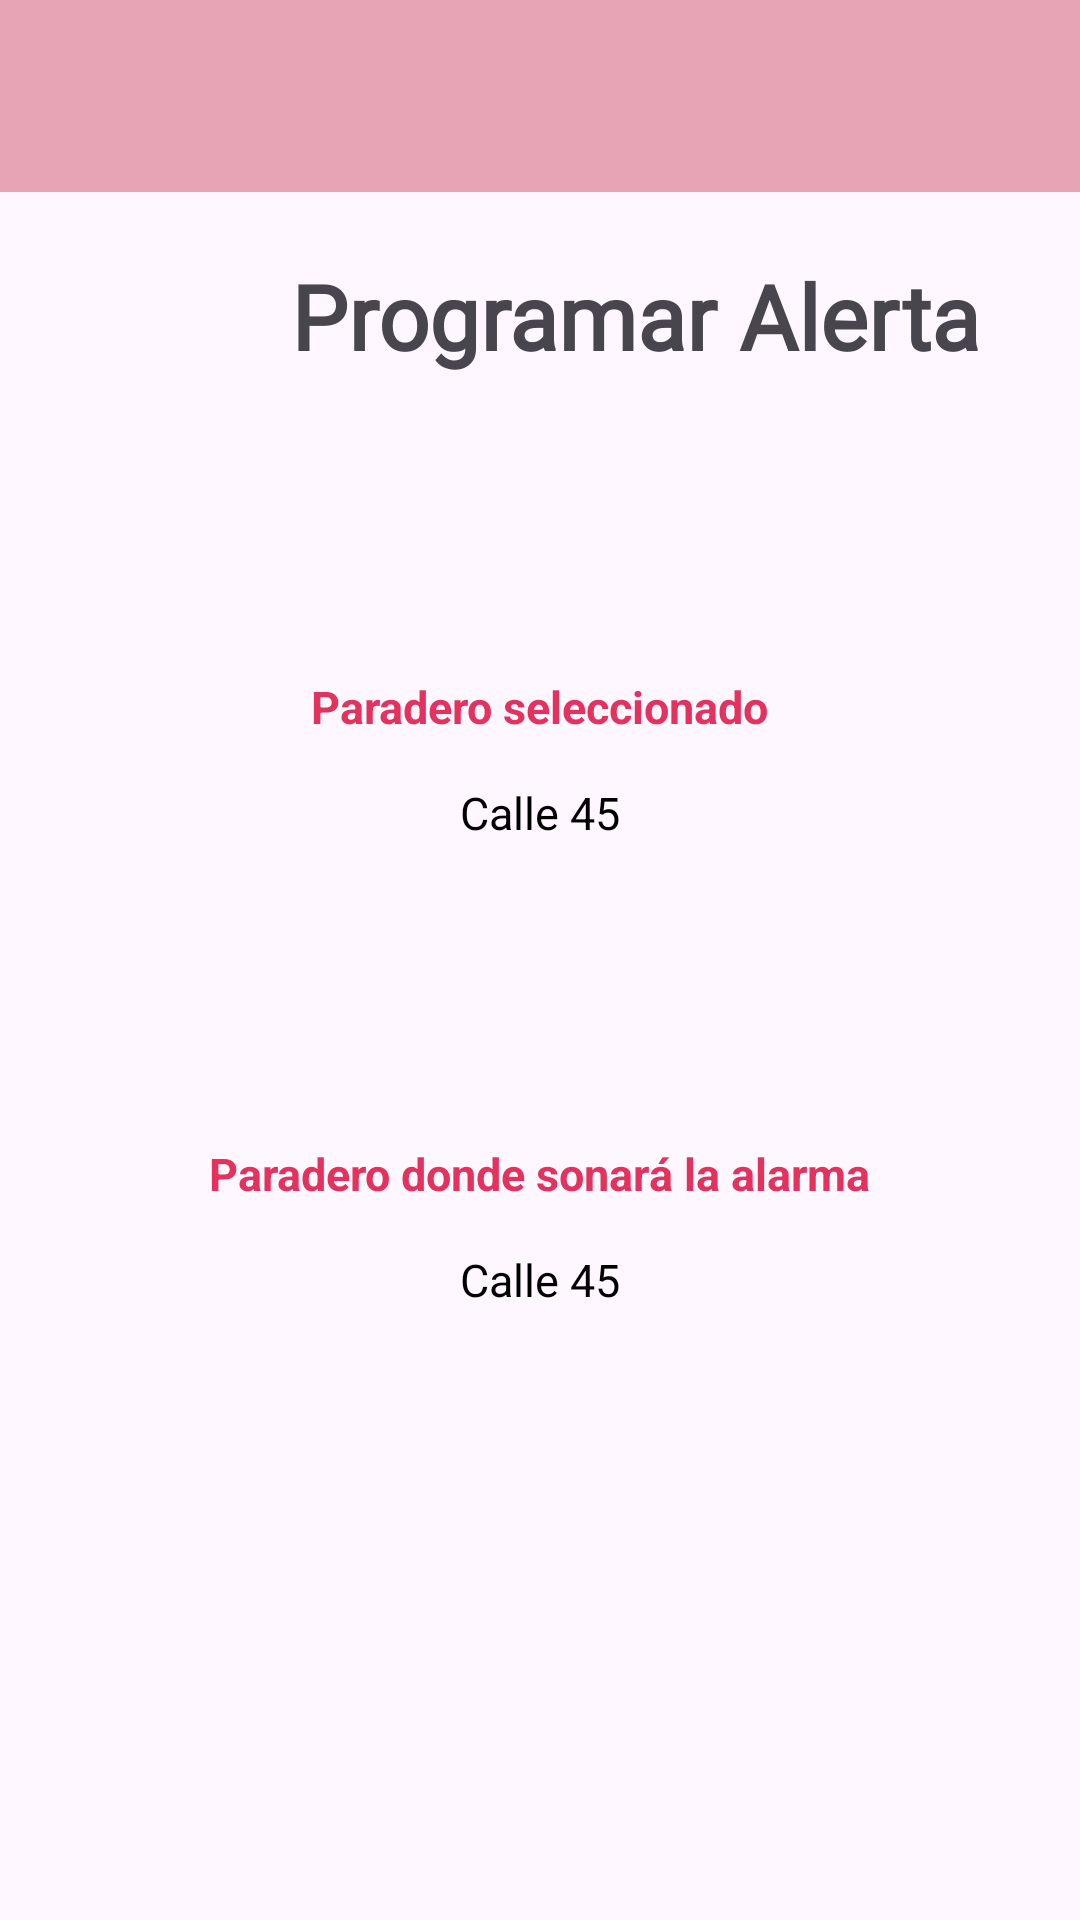

Android layout source for this screen:
<!-- AndroidManifest.xml: application theme Theme.NoTePases1 -->
<!-- res/layout/activity_programar_alerta.xml -->
<?xml version="1.0" encoding="utf-8"?>
<RelativeLayout xmlns:android="http://schemas.android.com/apk/res/android"
    xmlns:app="http://schemas.android.com/apk/res-auto"
    xmlns:tools="http://schemas.android.com/tools"
    android:layout_width="match_parent"
    android:layout_height="match_parent"
    tools:context=".ProgramarAlerta">

    <RelativeLayout
        android:id="@+id/navegacion"
        android:layout_width="match_parent"
        android:layout_height="60dp"
        android:background="@color/barraNavegacion"
        android:padding="10dp">

        <ImageButton
            android:id="@+id/imageMenu"
            android:layout_width="60dp"
            android:layout_height="60dp"
            android:src="@drawable/menuicono"
            />

        <ImageView
            android:id="@+id/imageLogo"
            android:layout_width="60dp"
            android:layout_height="70dp"
            android:src="@drawable/logoicono"
            android:layout_centerInParent="true"/>

        <ImageView
            android:id="@+id/imageBus"
            android:layout_width="60dp"
            android:layout_height="70dp"
            android:src="@drawable/autobusicono"
            android:layout_alignParentRight="true"
            />


    </RelativeLayout>

    <androidx.appcompat.widget.Toolbar
        android:id="@+id/toolbar"
        android:layout_width="match_parent"
        android:layout_height="?attr/actionBarSize"
        android:background="@color/barraNavegacion"
        app:popupTheme="@style/ThemeOverlay.AppCompat.Light"
        android:layout_alignParentTop="true"
        android:layout_below="@+id/navegacion"/>

    <ImageView
        android:id="@+id/logoAlerta"
        android:layout_width="60dp"
        android:layout_height="70dp"
        android:layout_marginTop="80dp"
        android:layout_marginLeft="20dp"/>

    <TextView
        android:id="@+id/programarAlerta"
        android:layout_width="wrap_content"
        android:layout_height="wrap_content"
        android:layout_alignLeft="@+id/logoAlerta"
        android:layout_centerHorizontal="true"
        android:layout_marginLeft="77dp"
        android:fontFamily="@font/originregular"
        android:text="Programar Alerta"
        android:textSize="30sp"
        android:textStyle="bold"
        android:layout_below="@+id/navegacion"
        android:layout_marginTop="25dp"/>

    <TextView
        android:id="@+id/textParadero"
        android:layout_width="wrap_content"
        android:layout_height="wrap_content"
        android:layout_centerHorizontal="true"
        android:layout_marginTop="100dp"
        android:text="Paradero seleccionado"
        android:textSize="15sp"
        android:textStyle="bold"
        android:textColor="@color/Subrayado"
        android:layout_below="@+id/programarAlerta"/>

    <TextView
        android:id="@+id/textParaderoSeleccionado"
        android:layout_width="wrap_content"
        android:layout_height="wrap_content"
        android:layout_centerHorizontal="true"
        android:layout_marginTop="15dp"
        android:text="Calle 45"
        android:textSize="15sp"
        android:textColor="@color/black"
        android:layout_below="@+id/textParadero"/>

    <TextView
        android:id="@+id/textParaderoAlarma"
        android:layout_width="wrap_content"
        android:layout_height="wrap_content"
        android:layout_centerHorizontal="true"
        android:layout_marginTop="100dp"
        android:text="Paradero donde sonará la alarma"
        android:textSize="15sp"
        android:textStyle="bold"
        android:textColor="@color/Subrayado"
        android:layout_below="@+id/textParaderoSeleccionado"/>

    <TextView
        android:id="@+id/paraderoAlarma"
        android:layout_width="wrap_content"
        android:layout_height="wrap_content"
        android:layout_centerHorizontal="true"
        android:layout_marginTop="15dp"
        android:text="Calle 45"
        android:textSize="15sp"
        android:textColor="@color/black"
        android:layout_below="@+id/textParaderoAlarma"/>

</RelativeLayout>
<!-- resources referenced by this layout -->
<resources>
  <color name="Subrayado">#E3325D</color>
  <color name="barraNavegacion">#E6A4B4</color>
  <color name="black">#FF000000</color>
  <!-- drawable logoicono: png bitmap (drawable, 8302 bytes) -->
  <style name="Theme.NoTePases1" parent="Base.Theme.NoTePases1" />
  <style name="Base.Theme.NoTePases1" parent="Theme.Material3.DayNight.NoActionBar">
          
          
      </style>
</resources>
